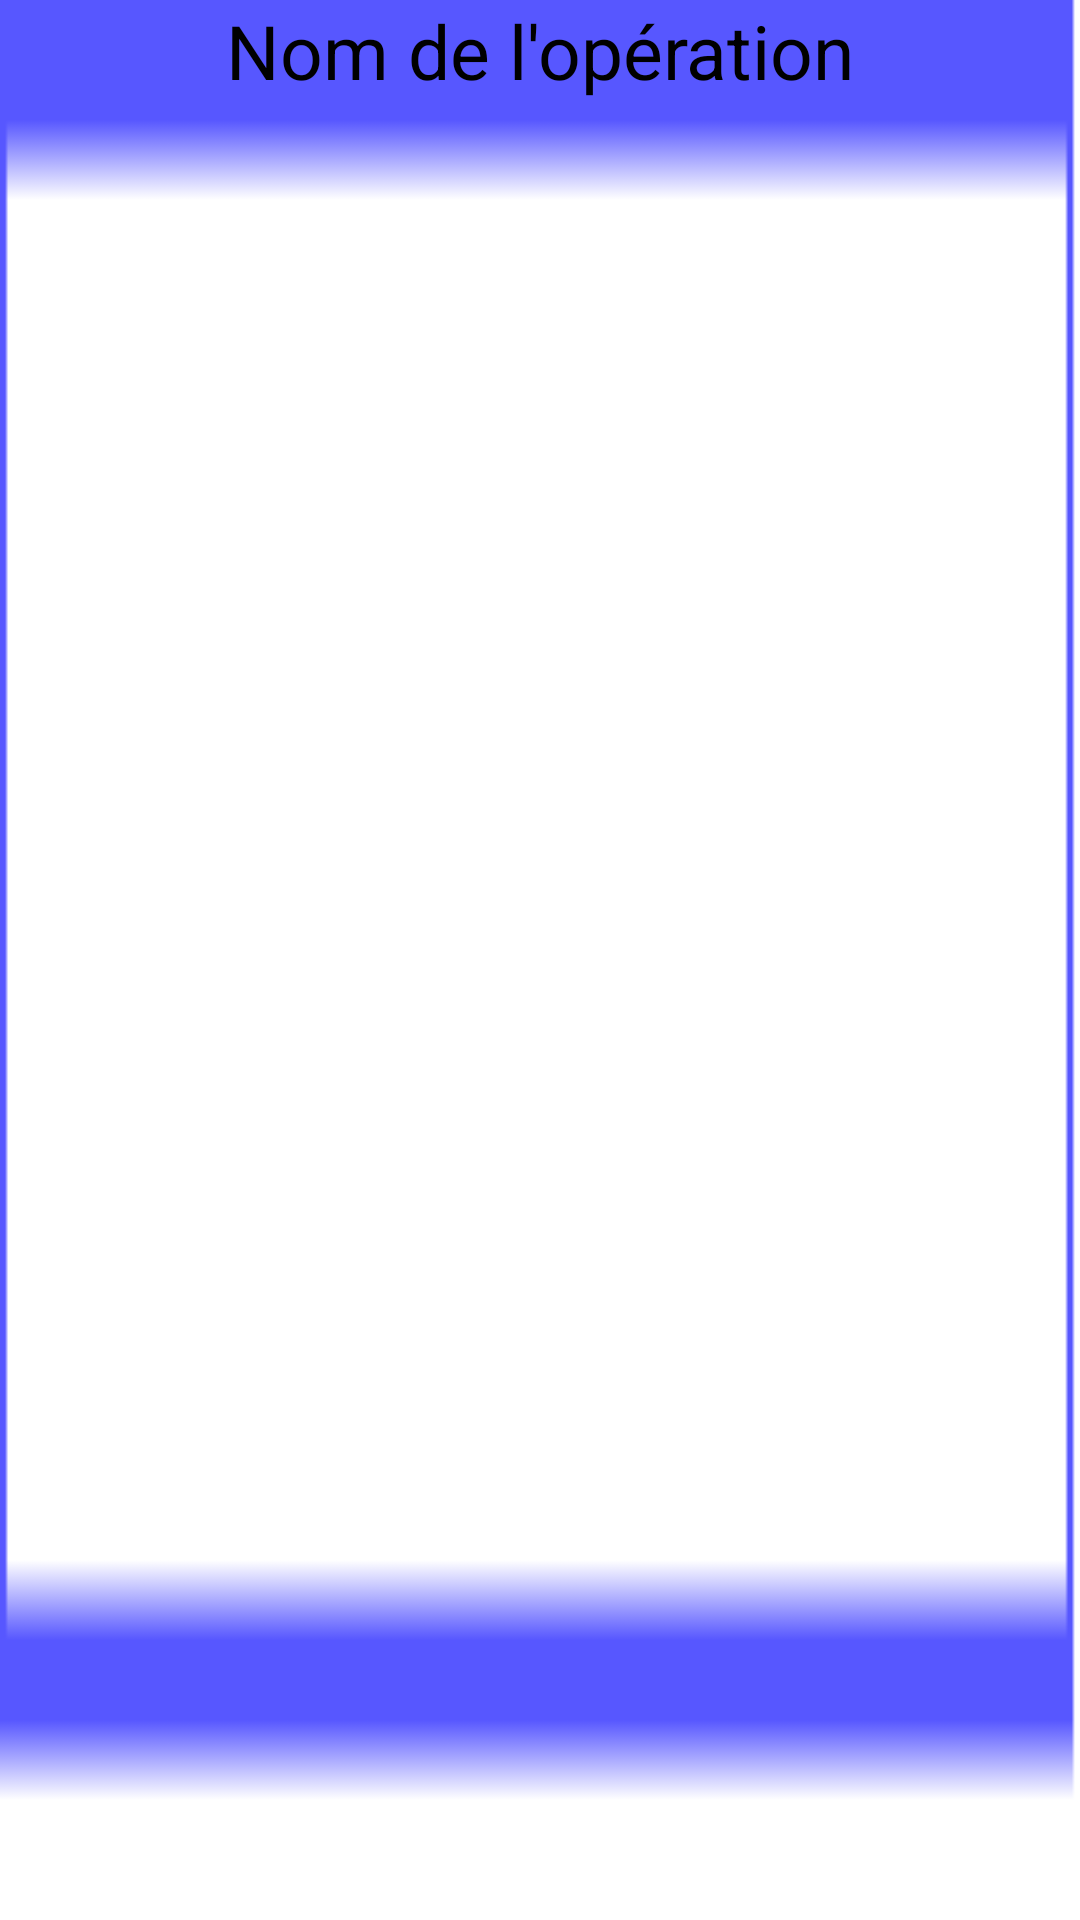

This screen was rendered from an Android layout file. Write that file and the resources it references.
<!-- AndroidManifest.xml: application theme AppTheme -->
<!-- res/layout/ligne_operation.xml -->
<?xml version="1.0" encoding="utf-8"?>
<LinearLayout xmlns:android="http://schemas.android.com/apk/res/android"
	android:layout_width="match_parent"
	android:layout_height="wrap_content"
	android:orientation="horizontal"
	android:background="@drawable/cadre_operation" >
	
	<TextView 
		android:id="@+id/TextNomOp"
		android:layout_width="wrap_content"
		android:layout_height="match_parent"
		android:layout_weight="1"
		android:paddingBottom="5dp"
		android:gravity="center_horizontal"
		android:text = "Nom de l'opération"
		android:textColor="@color/noir"
		android:textSize="25dp"/>
	

</LinearLayout>
<!-- resources referenced by this layout -->
<resources>
  <color name="noir">#000000</color>
  <!-- drawable cadre_operation: png bitmap (drawable-mdpi, 204 bytes) -->
  <style name="AppTheme" parent="android:Theme.Light" />
</resources>
